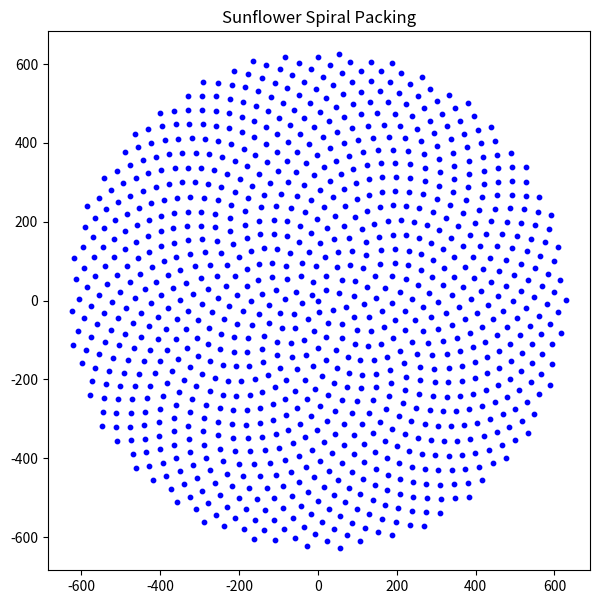

Python code for this plot:
import numpy as np
import matplotlib.pyplot as plt

# how many points in total
n_points = 1000
# determines how far apart the points are (controls the density of the spiral)
c = 20  

# golden angle for optimal packing
golden_angle = np.pi * (3 - np.sqrt(5))  # ≈ 137.5°

x_points = []
y_points = []

# iteration to generate points in a sunflower spiral pattern
for n in range(n_points):
    theta = n * golden_angle
    r = c * np.sqrt(n)
    
    x = r * np.cos(theta)
    y = r * np.sin(theta)
    
    x_points.append(x)
    y_points.append(y)

# plot
plt.figure(figsize=(7,7))
plt.scatter(x_points, y_points, s=10, color='blue')

plt.axis('equal')
plt.title("Sunflower Spiral Packing")

plt.show()
